Run: headless pygame with SDL's dummy video driver; simulated clock (each Clock.tick advances the game by its frame time, no real sleeping); random seed 0; keys injected as events and as key.get_pressed() state; no mouse input.
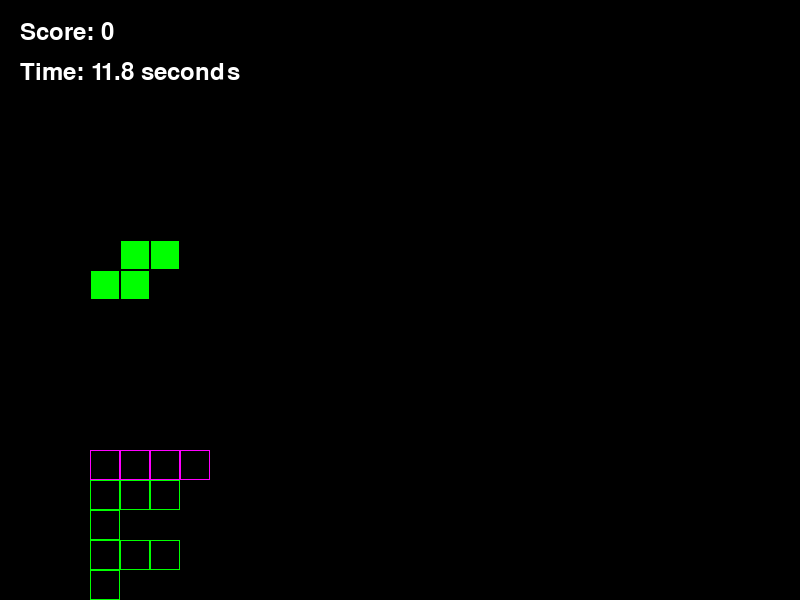
Frame 1 of 2 · flips 1–60 · no input
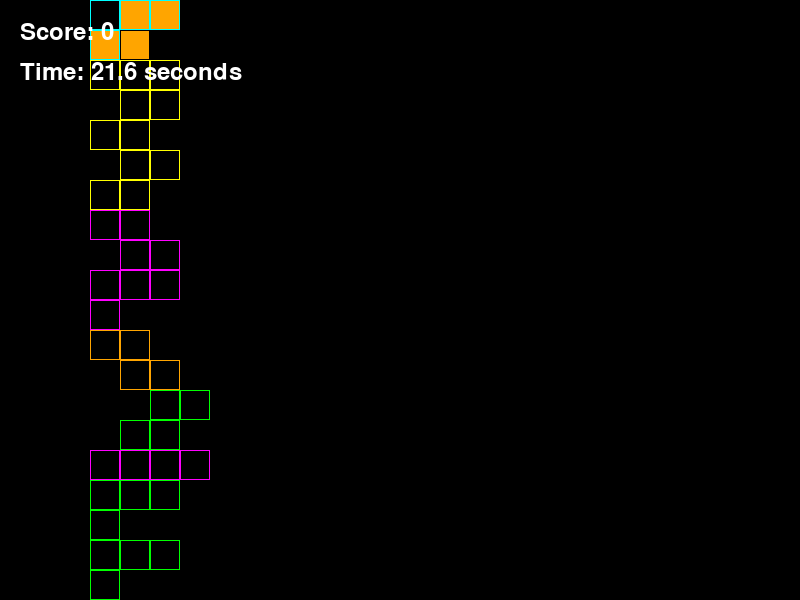
Frame 2 of 2 · flips 61–180 · tapped SPACE, RETURN · held RIGHT (→), D (game ended)

The pygame program that drew these frames:

import pygame
import random

# Initialize pygame
pygame.init()

# Set up the game window
window_width, window_height = 800, 600
window = pygame.display.set_mode((window_width, window_height))
pygame.display.set_caption("Tetris")

# Define colors
BLACK = (0, 0, 0)
WHITE = (255, 255, 255)
RED = (255, 0, 0)
GREEN = (0, 255, 0)
BLUE = (0, 0, 255)
CYAN = (0, 255, 255)
MAGENTA = (255, 0, 255)
YELLOW = (255, 255, 0)
ORANGE = (255, 165, 0)

# Define the dimensions of the game grid
grid_width, grid_height = 10, 20
cell_size = 30

# Define the shapes of the Tetrominoes
SHAPES = [
    [[1, 1, 1, 1]],                                # I
    [[1, 1], [1, 1]],                              # O
    [[1, 0, 0], [1, 1, 1]],                        # T
    [[1, 1, 0], [0, 1, 1]],                        # Z
    [[0, 1, 1], [1, 1, 0]],                        # S
    [[1, 1, 1], [0, 0, 1]],                        # J
    [[1, 1, 1], [1, 0, 0]]                         # L
]

# Define the colors of the Tetrominoes
COLORS = [
    CYAN, YELLOW, MAGENTA, GREEN, RED, BLUE, ORANGE
]

# Define the initial position of the Tetromino
initial_x = grid_width // 2 - 2
initial_y = 0

# Define the game grid
grid = [[BLACK] * grid_width for _ in range(grid_height)]

# Create a new Tetromino
def new_tetromino():
    shape = random.choice(SHAPES)
    color = random.choice(COLORS)
    return shape, color, initial_x, initial_y

# Check if a position is valid for the Tetromino
def is_valid_position(shape, x, y):
    for row in range(len(shape)):
        for col in range(len(shape[0])):
            if shape[row][col] and (x + col < 0 or x + col >= grid_width or
                                    y + row >= grid_height or
                                    grid[y + row][x + col] != BLACK):
                return False
    return True

# Place the Tetromino on the grid
def place_tetromino(shape, x, y, color):
    for row in range(len(shape)):
        for col in range(len(shape[0])):
            if shape[row][col]:
                grid[y + row][x + col] = color

# Remove completed rows from the grid
def remove_completed_rows():
    full_rows = []
    for row in range(grid_height):
        if all(cell != BLACK for cell in grid[row]):
            full_rows.append(row)
    for row in full_rows:
        del grid[row]
        grid.insert(0, [BLACK] * grid_width)

# Draw the Tetromino on the grid
def draw_tetromino(shape, x, y, color):
    for row in range(len(shape)):
        for col in range(len(shape[0])):
            if shape[row][col]:
                pygame.draw.rect(window, color, (x * cell_size + col * cell_size,
                                                 y * cell_size + row * cell_size,
                                                 cell_size, cell_size))

# Draw the grid
def draw_grid():
    for row in range(grid_height):
        for col in range(grid_width):
            pygame.draw.rect(window, grid[row][col], (col * cell_size, row * cell_size, cell_size, cell_size), 1)

# Check if the game is over
def is_game_over():
    return any(cell != BLACK for cell in grid[0])

# Render text on the window
def render_text(text, font, color, x, y):
    text_surface = font.render(text, True, color)
    text_rect = text_surface.get_rect()
    text_rect.topleft = (x, y)
    window.blit(text_surface, text_rect)

# Game loop
def game_loop():
    clock = pygame.time.Clock()

    tetromino_shape, tetromino_color, tetromino_x, tetromino_y = new_tetromino()

    game_over = False
    score = 0
    start_time = pygame.time.get_ticks()

    # Load the font
    font = pygame.font.Font(None, 36)

    while not game_over:
        for event in pygame.event.get():
            if event.type == pygame.QUIT:
                game_over = True

            if event.type == pygame.KEYDOWN:
                if event.key == pygame.K_LEFT:
                    if is_valid_position(tetromino_shape, tetromino_x - 1, tetromino_y):
                        tetromino_x -= 1
                elif event.key == pygame.K_RIGHT:
                    if is_valid_position(tetromino_shape, tetromino_x + 1, tetromino_y):
                        tetromino_x += 1
                elif event.key == pygame.K_DOWN:
                    if is_valid_position(tetromino_shape, tetromino_x, tetromino_y + 1):
                        tetromino_y += 1
                elif event.key == pygame.K_UP:
                    rotated_shape = list(zip(*reversed(tetromino_shape)))
                    if is_valid_position(rotated_shape, tetromino_x, tetromino_y):
                        tetromino_shape = rotated_shape

        if is_valid_position(tetromino_shape, tetromino_x, tetromino_y + 1):
            tetromino_y += 1
        else:
            place_tetromino(tetromino_shape, tetromino_x, tetromino_y, tetromino_color)
            remove_completed_rows()
            tetromino_shape, tetromino_color, tetromino_x, tetromino_y = new_tetromino()

            if is_game_over():
                game_over = True

        # Clear the window
        window.fill(BLACK)

        # Draw the Tetromino
        draw_tetromino(tetromino_shape, tetromino_x, tetromino_y, tetromino_color)

        # Draw the grid
        draw_grid()

        # Calculate the elapsed time in seconds
        elapsed_time = (pygame.time.get_ticks() - start_time) / 1000

        # Render score and time text on the window
        render_text(f"Score: {score}", font, WHITE, 20, 20)
        render_text(f"Time: {elapsed_time:.1f} seconds", font, WHITE, 20, 60)

        # Update the display
        pygame.display.update()

        # Set the frames per second
        clock.tick(5)

    # Quit pygame
    pygame.quit()

# Run the game
game_loop()
